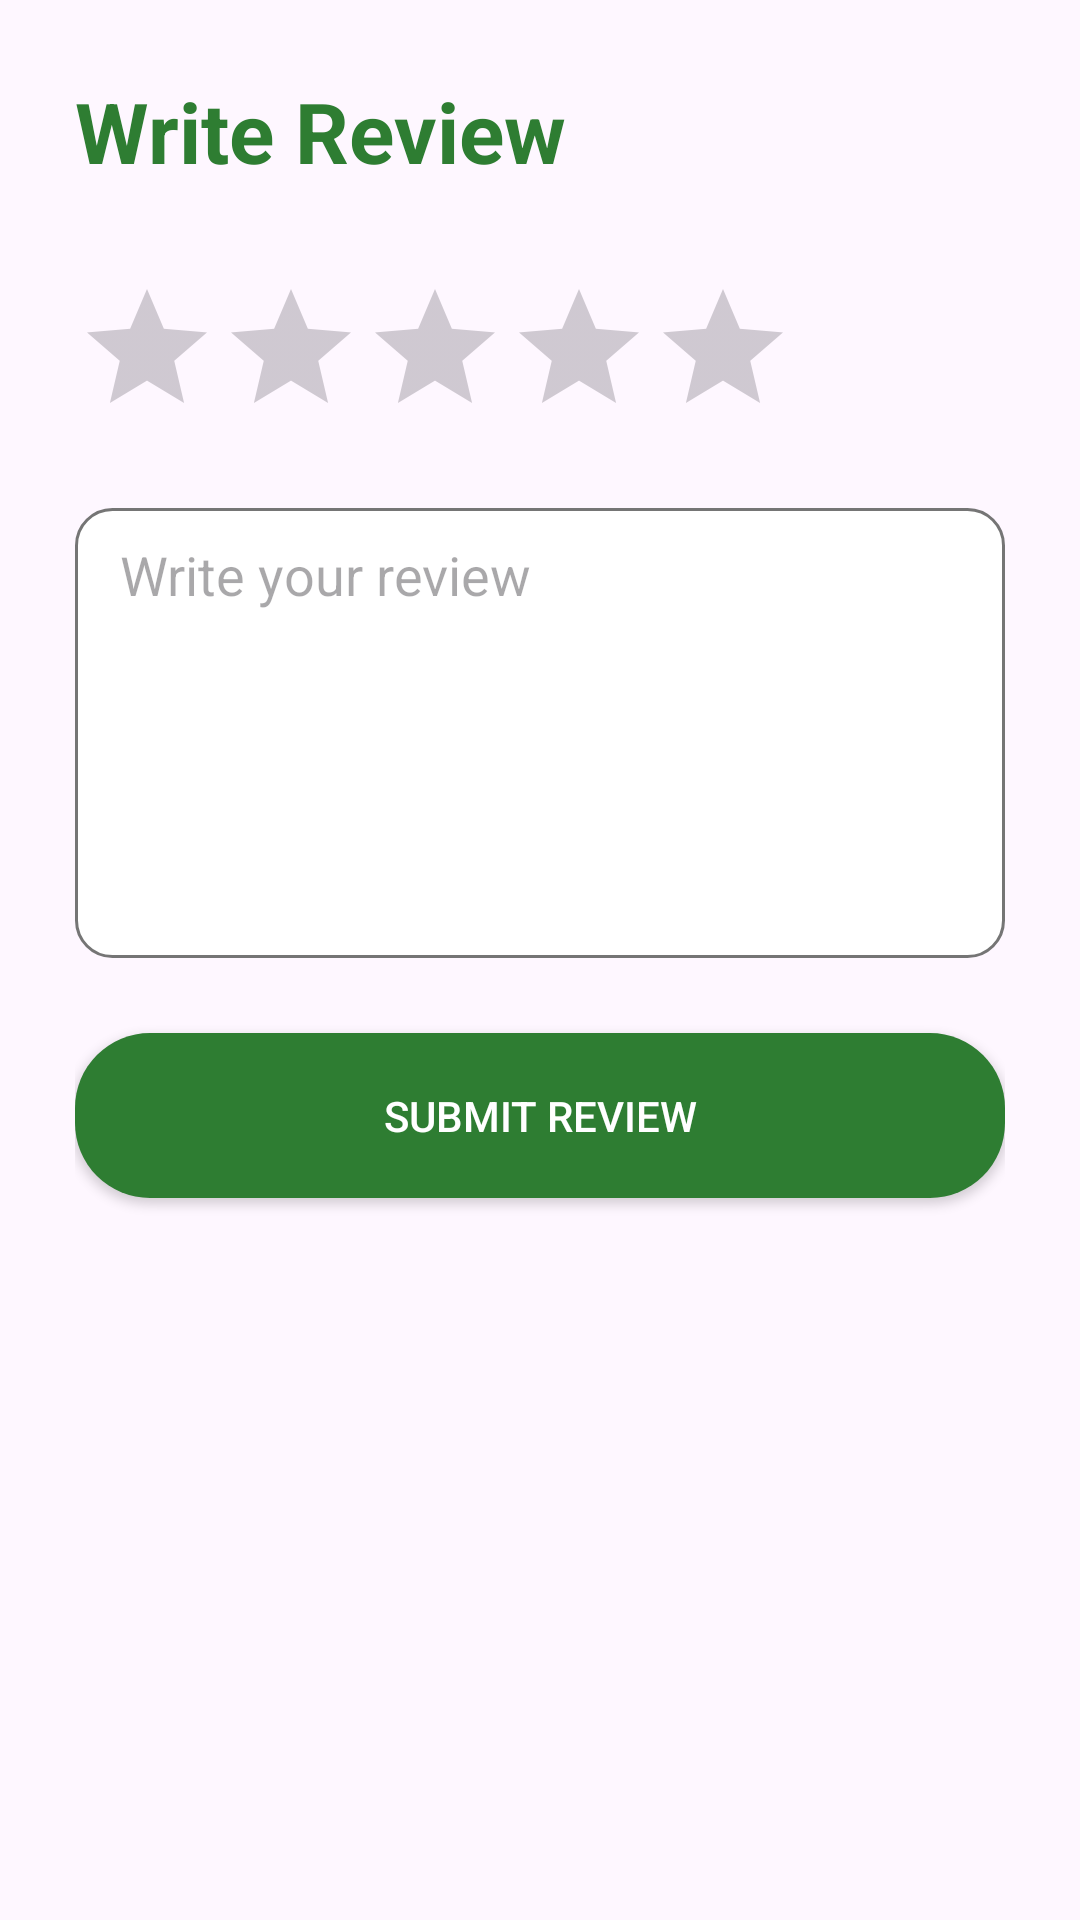

Layout XML and referenced resources for this Android screen:
<!-- AndroidManifest.xml: application theme Theme.EcoCollect -->
<!-- res/layout/activity_write_reviews.xml -->
<?xml version="1.0" encoding="utf-8"?>
<LinearLayout xmlns:android="http://schemas.android.com/apk/res/android"


    android:layout_width="match_parent"

    android:layout_height="match_parent"

    android:orientation="vertical"

    android:padding="25dp">


    <TextView

        android:text="Write Review"

        android:textSize="28sp"

        android:textStyle="bold"

        android:textColor="@color/eco_green"

        android:layout_width="wrap_content"

        android:layout_height="wrap_content"/>



    <RatingBar

        android:id="@+id/productRating"

        android:layout_width="wrap_content"

        android:layout_height="wrap_content"

        android:layout_marginTop="30dp"/>



    <EditText

        android:id="@+id/reviewDescription"

        android:hint="Write your review"

        android:gravity="top"

        android:layout_width="match_parent"

        android:layout_height="150dp"

        android:background="@drawable/edit_text"

        android:layout_marginTop="20dp"/>



    <Button

        android:id="@+id/submitReview"

        android:text="Submit Review"

        android:textColor="@color/white"

        android:background="@drawable/green_button"

        android:layout_width="match_parent"

        android:layout_height="55dp"

        android:layout_marginTop="25dp"/>


</LinearLayout>
<!-- resources referenced by this layout -->
<resources>
  <color name="eco_green">#2E7D32</color>
  <color name="white">#FFFFFF</color>
  <!-- drawable edit_text (drawable) -->
  <?xml version="1.0" encoding="utf-8"?>
  <shape xmlns:android="http://schemas.android.com/apk/res/android">
  
  
      <solid
          android:color="@color/white"/>
  
  
      <stroke
          android:width="1dp"
          android:color="@color/gray"/>
  
  
      <corners
          android:radius="12dp"/>
  
  
      <padding
          android:left="15dp"
          android:right="15dp"
          android:top="10dp"
          android:bottom="10dp"/>
  
  
  </shape>
  <!-- drawable green_button (drawable) -->
  <?xml version="1.0" encoding="utf-8"?>
  <shape xmlns:android="http://schemas.android.com/apk/res/android">
  
  
      
      <solid
          android:color="@color/eco_green"/>
  
  
      
      <corners
          android:radius="25dp"/>
  
  
      
      <padding
          android:left="20dp"
          android:right="20dp"
          android:top="10dp"
          android:bottom="10dp"/>
  
  
  </shape>
  <style name="Theme.EcoCollect" parent="Base.Theme.EcoCollect" />
  <color name="gray">#757575</color>
  <style name="Base.Theme.EcoCollect" parent="Theme.Material3.DayNight.NoActionBar">
          
          
      </style>
</resources>
